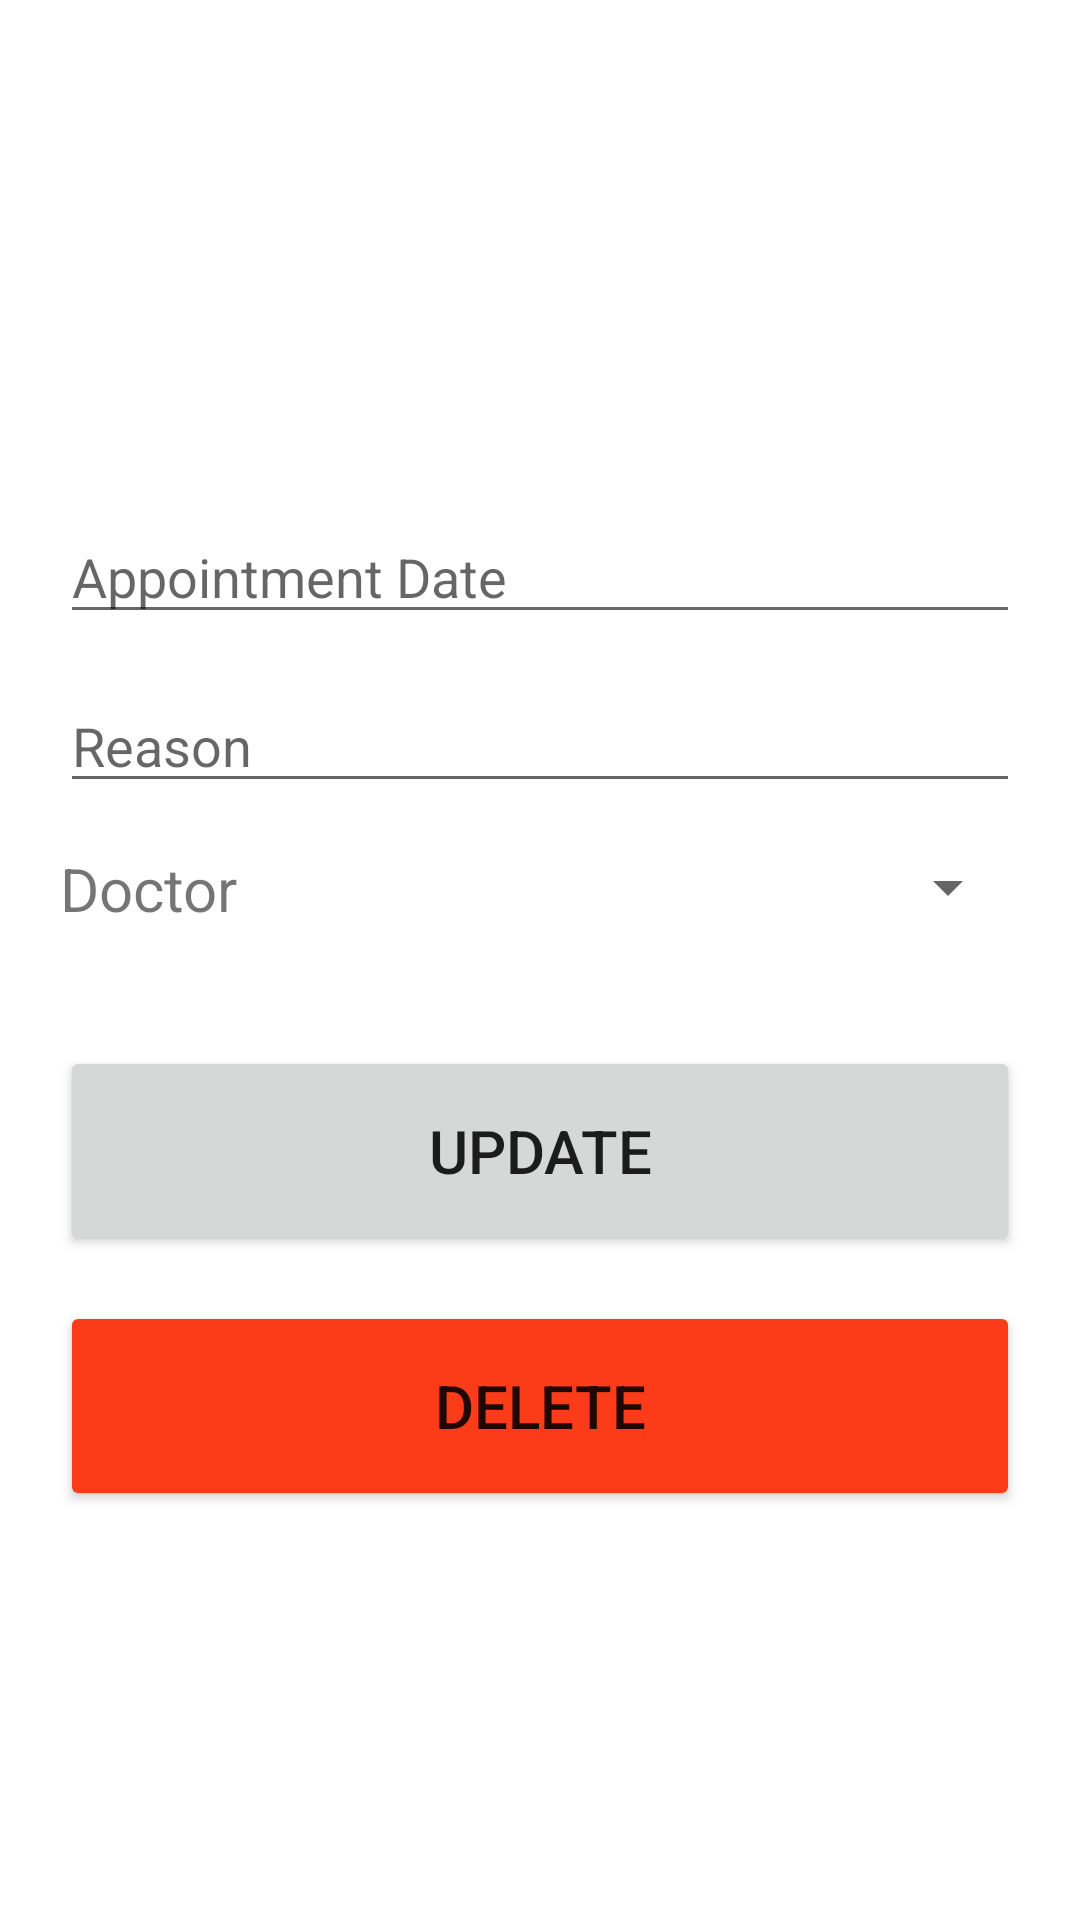

Android layout source for this screen:
<!-- AndroidManifest.xml: application theme Theme.MedicApp -->
<!-- res/layout/activity_update_appointment.xml -->
<?xml version="1.0" encoding="utf-8"?>
<androidx.constraintlayout.widget.ConstraintLayout xmlns:android="http://schemas.android.com/apk/res/android"
    xmlns:app="http://schemas.android.com/apk/res-auto"
    xmlns:tools="http://schemas.android.com/tools"
    android:layout_width="match_parent"
    android:layout_height="match_parent"
    android:padding="20dp"
    tools:context=".UpdateAppointment">



    <EditText
        android:id="@+id/txtDate_2"
        android:layout_width="0dp"
        android:layout_height="wrap_content"
        android:layout_marginTop="150dp"
        android:ems="10"
        android:inputType="textPersonName"
        android:hint="Appointment Date"
        app:layout_constraintEnd_toEndOf="parent"
        app:layout_constraintStart_toStartOf="parent"
        app:layout_constraintTop_toTopOf="parent" />

    <EditText
        android:id="@+id/txtReason_2"
        android:layout_width="0dp"
        android:layout_height="wrap_content"
        android:layout_marginTop="15dp"
        android:ems="10"
        android:inputType="textPersonName"
        android:hint="Reason"
        app:layout_constraintEnd_toEndOf="parent"
        app:layout_constraintStart_toStartOf="parent"
        app:layout_constraintTop_toBottomOf="@+id/txtDate_2" />

    <Spinner
        android:id="@+id/appointmentSpinner_2"
        android:layout_width="186dp"
        android:layout_height="26dp"
        android:layout_marginTop="15dp"
        app:layout_constraintEnd_toEndOf="parent"
        app:layout_constraintTop_toBottomOf="@+id/txtReason_2" />

    <TextView
        android:id="@+id/txtLabel_2"
        android:layout_width="wrap_content"
        android:layout_height="wrap_content"
        android:layout_marginTop="15dp"
        android:text="Doctor"
        android:textSize="20sp"
        app:layout_constraintStart_toStartOf="parent"
        app:layout_constraintTop_toBottomOf="@+id/txtReason_2" />

    <Button
        android:id="@+id/btnUpdate_2"
        android:layout_width="0dp"
        android:layout_height="70dp"
        android:layout_marginTop="40dp"
        android:text="Update"
        android:textSize="20sp"
        app:layout_constraintEnd_toEndOf="parent"
        app:layout_constraintStart_toStartOf="parent"
        app:layout_constraintTop_toBottomOf="@+id/appointmentSpinner_2" />

    <Button
        android:id="@+id/btnDelete_2"
        android:layout_width="0dp"
        android:layout_height="70dp"
        android:layout_marginTop="15dp"
        android:text="Delete"
        android:textSize="20sp"
        android:backgroundTint="#fc3c19"
        app:layout_constraintEnd_toEndOf="parent"
        app:layout_constraintStart_toStartOf="parent"
        app:layout_constraintTop_toBottomOf="@+id/btnUpdate_2" />



</androidx.constraintlayout.widget.ConstraintLayout>
<!-- resources referenced by this layout -->
<resources>
  <style name="Theme.MedicApp" parent="Theme.MaterialComponents.Light.DarkActionBar">
          
          <item name="colorPrimary">@color/purple_500</item>
          <item name="colorPrimaryVariant">@color/purple_700</item>
          <item name="colorOnPrimary">@color/white</item>
          
          <item name="colorSecondary">@color/colorPurple</item>
          <item name="colorSecondaryVariant">@color/teal_700</item>
          <item name="colorOnSecondary">@color/white</item>
          
          <item name="android:statusBarColor" tools:targetApi="l">?attr/colorPrimaryVariant</item>
          
      </style>
  <color name="purple_500">#ED693B</color>
  <color name="purple_700">#ED693B</color>
  <color name="white">#FFFFFFFF</color>
  <color name="colorPurple">#ED693B</color>
  <color name="teal_700">#FF018786</color>
</resources>
